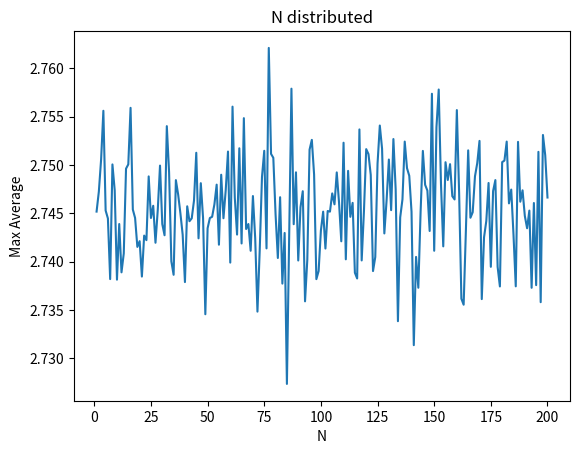

Here is the Python script that generated this plot:
import numpy as np
import matplotlib.pyplot as plt
ntrials = 5000
N = 200
M = np.zeros(200)
for i in range(N):
    sum=0
    for j in range(ntrials):
        r = np.random.normal(0,1,N)
        m = np.max(r)
        sum += m
    Avg_Max = sum/ntrials
    M[i]=Avg_Max
plt.plot(range(1,201),M)
plt.xlabel("N")
plt.ylabel("Max Average")
plt.title("N distributed")